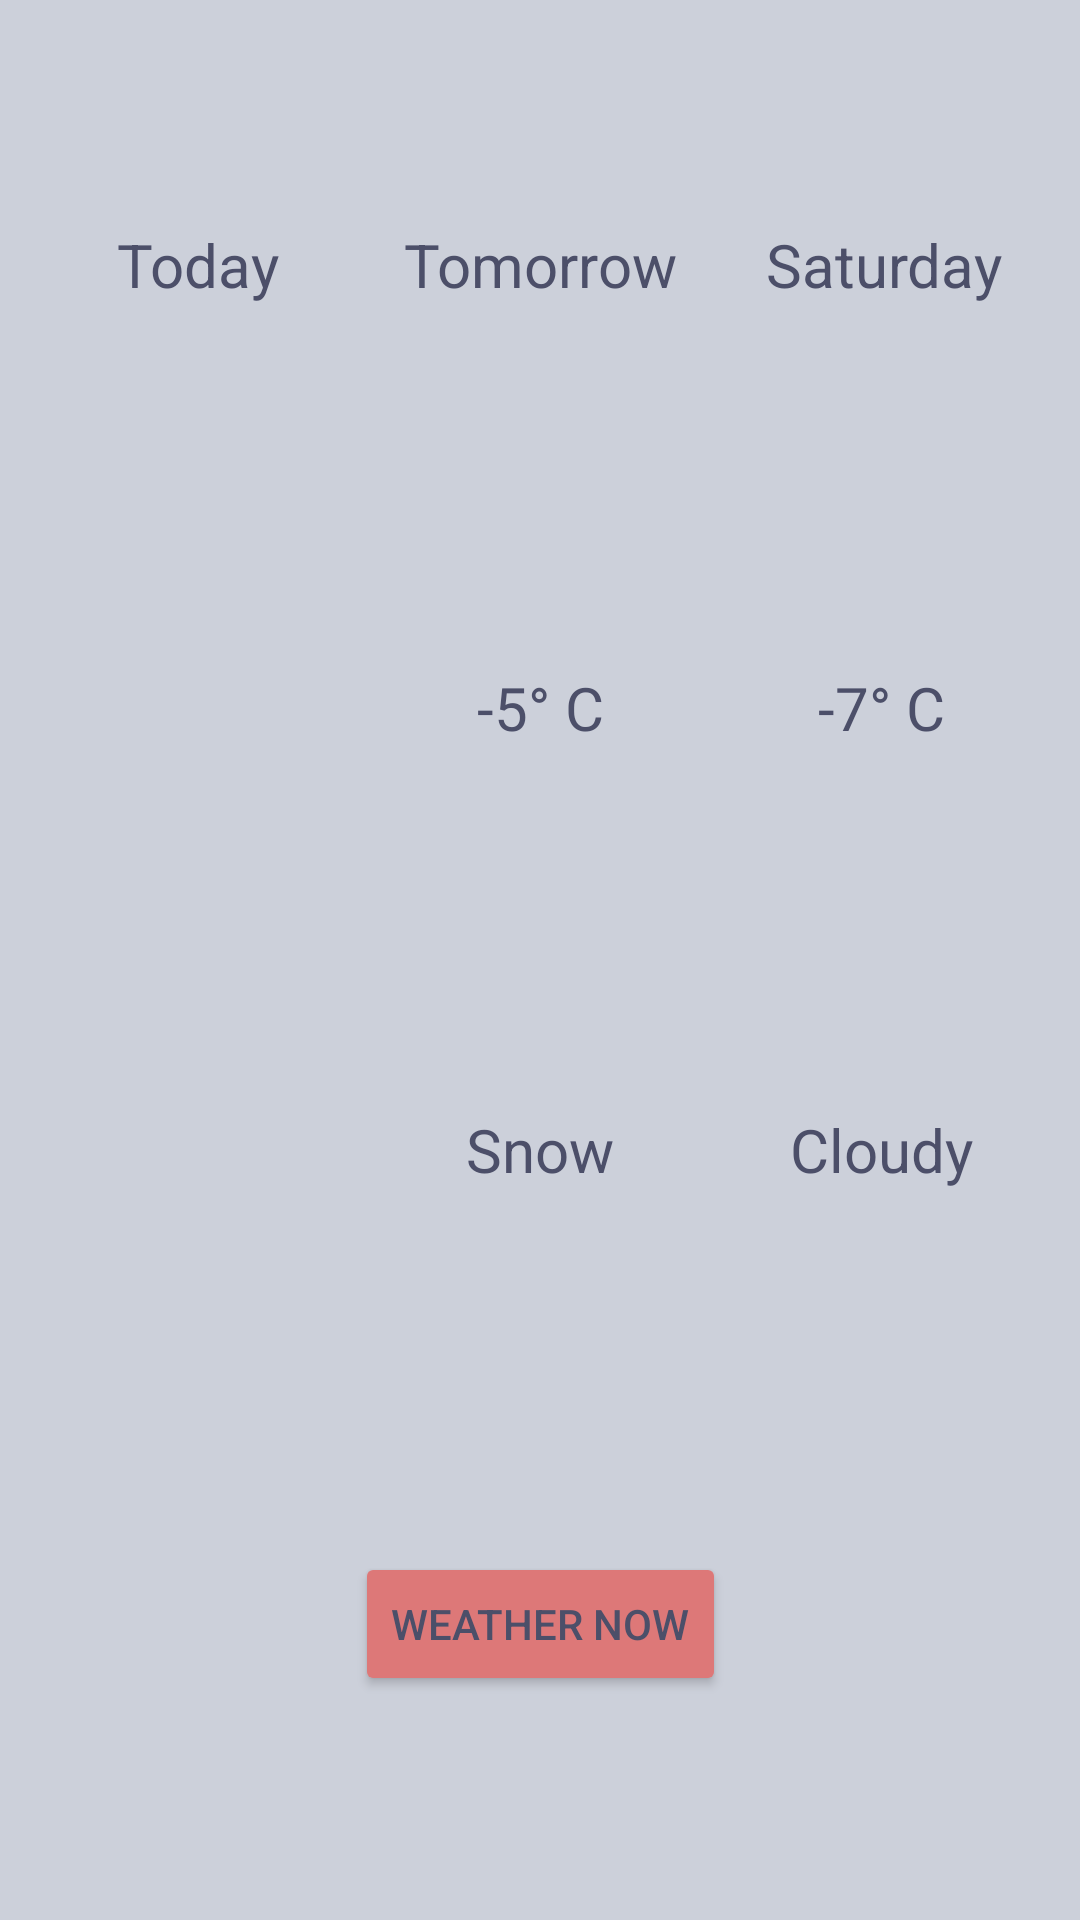

This screen was rendered from an Android layout file. Write that file and the resources it references.
<!-- AndroidManifest.xml: application theme Theme.WeatherApp -->
<!-- res/layout/activity_forecast.xml -->
<?xml version="1.0" encoding="utf-8"?>
<androidx.constraintlayout.widget.ConstraintLayout xmlns:android="http://schemas.android.com/apk/res/android"
    xmlns:app="http://schemas.android.com/apk/res-auto"
    xmlns:tools="http://schemas.android.com/tools"
    android:layout_width="match_parent"
    android:layout_height="match_parent"
    android:background="@color/background"
    android:rotationX="0"
    tools:context=".MainActivity">

    <TextView
        android:id="@+id/forecastValID"
        android:layout_width="94sp"
        android:layout_height="73sp"
        android:textColor="@color/white"
        android:textSize="20sp"
        app:layout_constraintBottom_toTopOf="@+id/todayWeatherID"
        app:layout_constraintEnd_toStartOf="@+id/tomorrowTempID"
        app:layout_constraintStart_toStartOf="parent"
        app:layout_constraintTop_toBottomOf="@id/todayID" />

    <Button
        android:id="@+id/toWeatherID"
        android:layout_width="wrap_content"
        android:layout_height="wrap_content"
        android:backgroundTint="@color/flamingo"
        android:textColor="@color/white"
        android:onClick="moveToWeather"
        android:text="@string/button_to_weather"
        app:layout_constraintBottom_toBottomOf="parent"
        app:layout_constraintEnd_toEndOf="parent"
        app:layout_constraintStart_toStartOf="parent"
        app:layout_constraintTop_toBottomOf="@+id/todayWeatherID" />

    <TextView
        android:id="@+id/todayID"
        android:layout_width="94sp"
        android:layout_height="73sp"
        android:text="@string/today_text"
        android:textAlignment="center"
        android:textColor="@color/white"
        android:textSize="20sp"
        app:layout_constraintBottom_toTopOf="@+id/forecastValID"
        app:layout_constraintEnd_toStartOf="@+id/tomorrowID"
        app:layout_constraintStart_toStartOf="parent"
        app:layout_constraintTop_toTopOf="parent" />

    <TextView
        android:id="@+id/todayWeatherID"
        android:layout_width="94sp"
        android:layout_height="73sp"
        android:textAlignment="center"
        android:textColor="@color/white"
        android:textSize="20sp"
        app:layout_constraintBottom_toTopOf="@+id/toWeatherID"
        app:layout_constraintEnd_toStartOf="@+id/tomorrowWeatherID"
        app:layout_constraintStart_toStartOf="parent"
        app:layout_constraintTop_toBottomOf="@+id/forecastValID" />

    <TextView
        android:id="@+id/satID"
        android:layout_width="94sp"
        android:layout_height="73sp"
        android:textAlignment="center"
        android:text="@string/saturday_text"
        android:textColor="@color/white"
        android:textSize="20sp"
        app:layout_constraintBottom_toTopOf="@+id/satTempID"
        app:layout_constraintEnd_toEndOf="parent"
        app:layout_constraintStart_toEndOf="@+id/tomorrowID"
        app:layout_constraintTop_toTopOf="parent" />

    <TextView
        android:id="@+id/tomorrowID"
        android:layout_width="98sp"
        android:layout_height="73sp"
        android:textAlignment="center"
        android:text="@string/tomorrow_text"
        android:textColor="@color/white"
        android:textSize="20sp"
        app:layout_constraintBottom_toTopOf="@+id/tomorrowTempID"
        app:layout_constraintEnd_toStartOf="@+id/satID"
        app:layout_constraintStart_toEndOf="@+id/todayID"
        app:layout_constraintTop_toTopOf="parent" />

    <TextView
        android:id="@+id/tomorrowTempID"
        android:layout_width="94sp"
        android:layout_height="73sp"
        android:textAlignment="center"
        android:text="@string/tomorrow_temp_val"
        android:textColor="@color/white"
        android:textSize="20sp"
        app:layout_constraintBottom_toTopOf="@+id/tomorrowWeatherID"
        app:layout_constraintEnd_toStartOf="@+id/satTempID"
        app:layout_constraintStart_toEndOf="@+id/forecastValID"
        app:layout_constraintTop_toBottomOf="@+id/tomorrowID" />

    <TextView
        android:id="@+id/satTempID"
        android:layout_width="94sp"
        android:layout_height="73sp"
        android:textAlignment="center"
        android:text="@string/sat_temp_val"
        android:textColor="@color/white"
        android:textSize="20sp"
        app:layout_constraintBottom_toTopOf="@+id/satWeatherID"
        app:layout_constraintEnd_toEndOf="parent"
        app:layout_constraintStart_toEndOf="@+id/tomorrowTempID"
        app:layout_constraintTop_toBottomOf="@+id/satID" />

    <TextView
        android:id="@+id/satWeatherID"
        android:layout_width="94sp"
        android:layout_height="73sp"
        android:textAlignment="center"
        android:text="@string/cloudy_fc_txt"
        android:textColor="@color/white"
        android:textSize="20sp"
        app:layout_constraintBottom_toTopOf="@+id/toWeatherID"
        app:layout_constraintEnd_toEndOf="parent"
        app:layout_constraintStart_toEndOf="@+id/tomorrowWeatherID"
        app:layout_constraintTop_toBottomOf="@+id/satTempID" />

    <TextView
        android:id="@+id/tomorrowWeatherID"
        android:layout_width="94sp"
        android:layout_height="73sp"
        android:textAlignment="center"
        android:text="@string/snow_fc_text"
        android:textColor="@color/white"
        android:textSize="20sp"
        app:layout_constraintBottom_toTopOf="@+id/toWeatherID"
        app:layout_constraintEnd_toStartOf="@+id/satWeatherID"
        app:layout_constraintStart_toEndOf="@+id/todayWeatherID"
        app:layout_constraintTop_toBottomOf="@+id/tomorrowTempID" />


</androidx.constraintlayout.widget.ConstraintLayout>
<!-- resources referenced by this layout -->
<resources>
  <color name="background">#ccd0da	</color>
  <color name="flamingo">#dd7878</color>
  <color name="white">#4c4f69</color>
  <string name="button_to_weather">Weather Now</string>
  <string name="cloudy_fc_txt">Cloudy</string>
  <string name="sat_temp_val" translatable="false">-7° C</string>
  <string name="saturday_text">Saturday</string>
  <string name="snow_fc_text">Snow</string>
  <string name="today_text">Today</string>
  <string name="tomorrow_temp_val" translatable="false">-5° C</string>
  <string name="tomorrow_text">Tomorrow</string>
  <style name="Theme.WeatherApp" parent="Theme.MaterialComponents.DayNight.DarkActionBar">
          
          <item name="colorPrimary">@color/purple_500</item>
          <item name="colorPrimaryVariant">@color/purple_700</item>
          <item name="colorOnPrimary">@color/white</item>
          
          <item name="colorSecondary">@color/teal_200</item>
          <item name="colorSecondaryVariant">@color/teal_700</item>
          <item name="colorOnSecondary">@color/black</item>
          <item name="android:textColor">#c6d0f5</item>
          
          <item name="android:statusBarColor">?attr/colorPrimaryVariant</item>
          
      </style>
  <color name="purple_500">#FF6200EE</color>
  <color name="purple_700">#FF6200CC</color>
  <color name="teal_200">#FF03DAC5</color>
  <color name="teal_700">#FF018786</color>
  <color name="black">#FF000000</color>
</resources>
